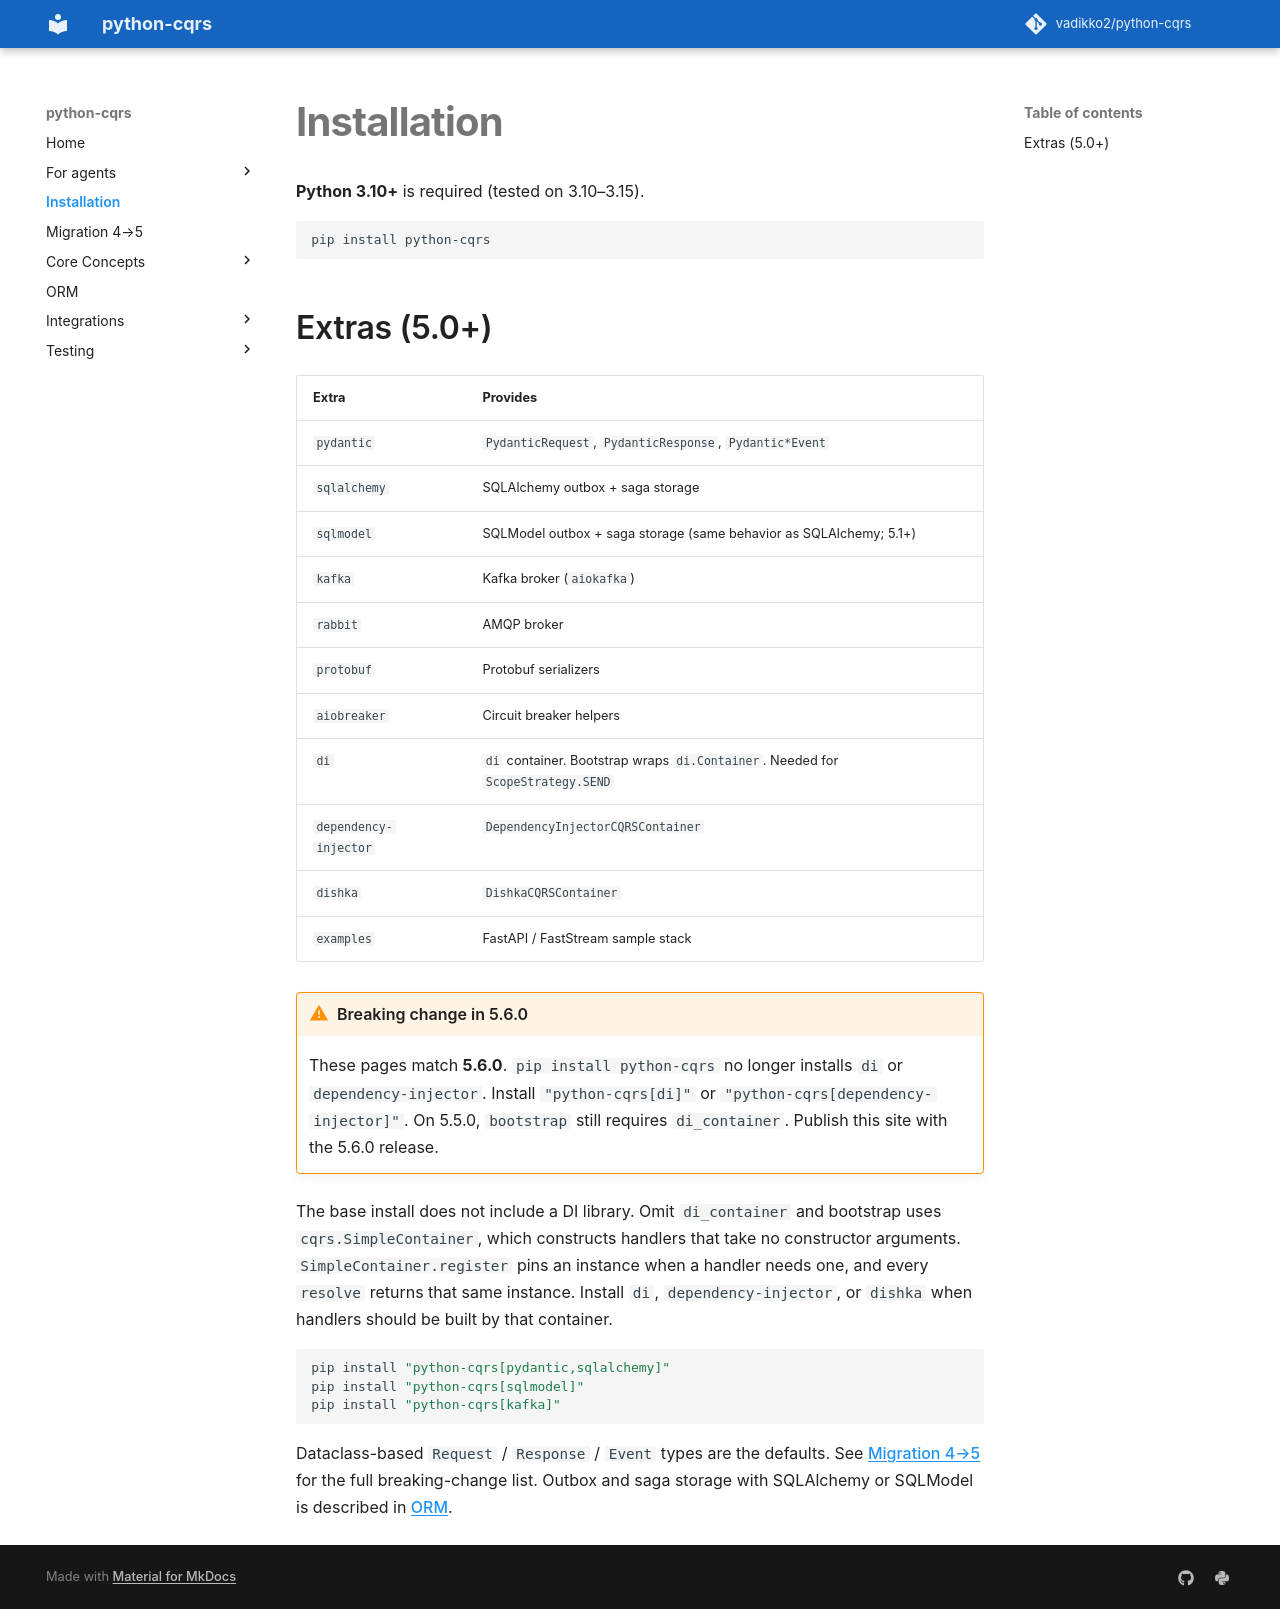

repository: pypatterns/python-cqrs-mkdocs · page: 5.0/installation/index.html · generator: mkdocs

# Installation

**Python 3.10+** is required (tested on 3.10–3.15).

```bash
pip install python-cqrs
```

## Extras (5.0+)

| Extra | Provides |
|-------|----------|
| `pydantic` | `PydanticRequest`, `PydanticResponse`, `Pydantic*Event` |
| `sqlalchemy` | SQLAlchemy outbox + saga storage |
| `sqlmodel` | SQLModel outbox + saga storage (same behavior as SQLAlchemy; 5.1+) |
| `kafka` | Kafka broker (`aiokafka`) |
| `rabbit` | AMQP broker |
| `protobuf` | Protobuf serializers |
| `aiobreaker` | Circuit breaker helpers |
| `di` | `di` container. Bootstrap wraps `di.Container`. Needed for `ScopeStrategy.SEND` |
| `dependency-injector` | `DependencyInjectorCQRSContainer` |
| `dishka` | `DishkaCQRSContainer` |
| `examples` | FastAPI / FastStream sample stack |

!!! warning "Breaking change in 5.6.0"
    These pages match **5.6.0**. `pip install python-cqrs` no longer installs `di` or `dependency-injector`. Install `"python-cqrs[di]"` or `"python-cqrs[dependency-injector]"`. On 5.5.0, `bootstrap` still requires `di_container`. Publish this site with the 5.6.0 release.

The base install does not include a DI library. Omit `di_container` and bootstrap uses `cqrs.SimpleContainer`, which constructs handlers that take no constructor arguments. `SimpleContainer.register` pins an instance when a handler needs one, and every `resolve` returns that same instance. Install `di`, `dependency-injector`, or `dishka` when handlers should be built by that container.

```bash
pip install "python-cqrs[pydantic,sqlalchemy]"
pip install "python-cqrs[sqlmodel]"
pip install "python-cqrs[kafka]"
```

Dataclass-based `Request` / `Response` / `Event` types are the defaults. See [Migration 4→5](migration/4-to-5.md) for the full breaking-change list. Outbox and saga storage with SQLAlchemy or SQLModel is described in [ORM](orm.md).
